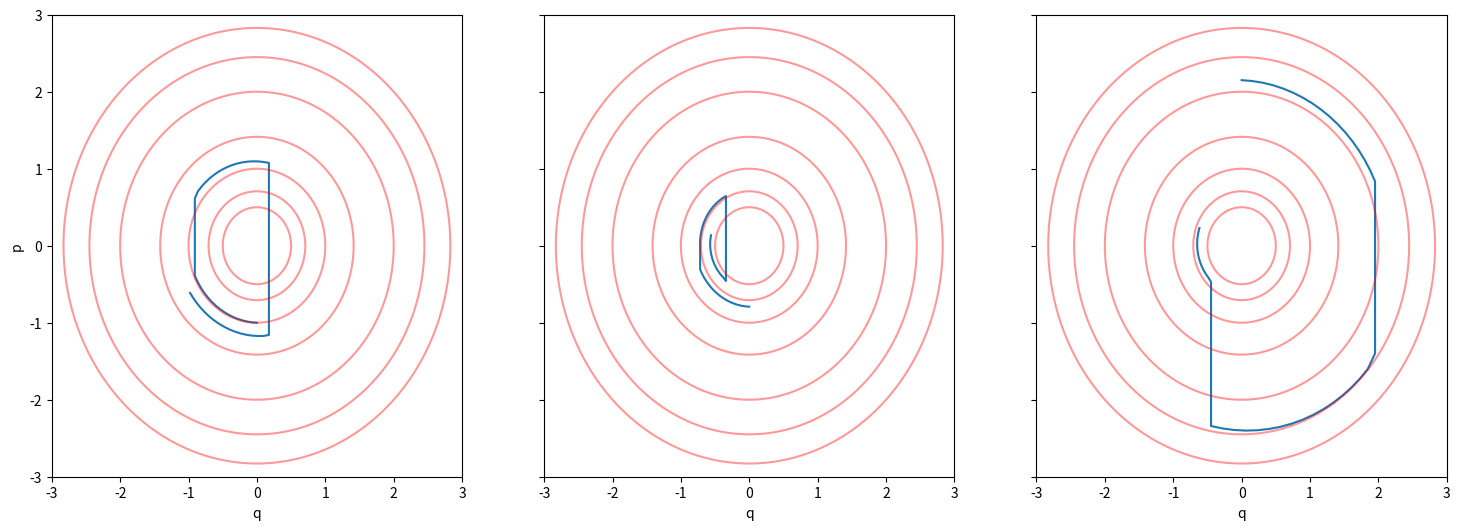

Write Python code to recreate this figure.
'''
This code helps illustrate how Hamiltonian Monte Carlo works.
This is not the full simulation.

The blue lines trace the red contours (contours along which the
the Hamiltonian(H) is conserved). This shows how the proposals
conserve H, which allows for distant proposals with a high
probability of acceptance. (RM Neal 2011,
www.arxiv.org/abs/1206.1901)


'''

import numpy as np
import matplotlib.pyplot as plt

#mass of simulated particle
m = 1.


# p is represented by a 1x3 array
#K = p^2/(2m)
def K(p):
    K = np.vdot(p,p)/ (2*m)
    return float(K)

#harmonic potential
def U(q):
    U = 1/2 * np.vdot(q,q)
    return float(U)

#Hamiltonian of the system
def H(q,p):
    return U(q) + K(p)

#dU/dq = q
def dUdq(q):
    return q


'''generates random 3d momentum vectoreach component is selected from
normal dist, where the stdev is sqrt(m)'''
def randp():
    randp = np. vstack(
        [np.random.normal(0, np.sqrt(m), 1),
        np.random.normal(0, np.sqrt(m), 1),
        np.random.normal(0, np.sqrt(m), 1)])
    return randp




'''qs and ps are appended to with each value of p and q from the
hmc updating trajectory '''
qs = np.vstack([0.,0.,0.])
ps = np.vstack([0.,0.,0.])

'''function to perform HMC algorithm, works for any number of dimensions,
as long as you change randp() and input vectors accordingly'''
'''this version has been altered to visualise the process,
usually the coords of the curved trajectories are not stored,
except the very last one.'''
def nDHMC(current_q, dt, nstep, qs, ps):
    q = current_q
    p = randp()
    current_p = p
    qs = np.append(qs,q, axis=1)
    ps = np.append(ps,p, axis=1)
    
    p = p - (dt/2) * dUdq(q)
    for i in range(1, nstep-1):
        q = q + dt * p/m
        qs = np.append(qs,q, axis=1)
        if i != nstep:
            p = p - dt * dUdq(q)
            ps = np.append(ps,p, axis=1)
    p = p - (dt/2) * dUdq(q)
    
    current_U = U(current_q)
    current_K = K(current_p)
    proposed_U = U(q)
    proposed_K = K(p)

#trying to conserve Hamiltonian. If it is conserved, there will be no change to
# U or K, so the exponent will be zero. 
    if np.random.uniform() < np.exp(current_U-proposed_U+current_K-proposed_K):
        return q, qs, ps
    else:
        print('FAIL')
        #delete trjactory of rejected proposal
        return current_q, qs[:,:(-nstep-1)], ps[:,:(-nstep-1)]


q = np.vstack([0,0,0])#starting point vector 
for i in range(3): #gives 3 hmc updates
    q, qs, ps = nDHMC(q, .071, 18, qs, ps)#change dt and nstep to see how
#they affect final output
    

qs, ps = qs[:,1:], ps[:,1:] #removing first pos/n and mom/m that was the used
#to create arrays and is not a simulated point, both np.vstack[0,0,0]
    

#Making data for H contour plots
x, y = np.linspace(-3.,3.,200), np.linspace(-3.,3.,200)
Hs = np.zeros((len(x), len(y)))
for i, xi in enumerate(x):
    for j, yj in enumerate(y):
        Hs[i][j] = H(xi,yj)


fig, axs = plt.subplots(1,3, figsize = (18,6), sharey=True)
axs[0].plot(qs[0,:], ps[0,:])
axs[0].contour(x,y,Hs,[.125,.25,.5,1,2,3,4],colors='red', alpha=.4)
axs[0].set_ylabel('p')
axs[0].set_xlabel('q')

axs[1].plot(qs[1,:], ps[1,:])
axs[1].contour(x,y,Hs,[.125,.25,.5,1,2,3,4],colors='red', alpha=.4)
axs[1].set_xlabel('q')

axs[2].plot(qs[2,:], ps[2,:])
axs[2].contour(x,y,Hs,[.125,.25,.5,1,2,3,4],colors='red', alpha=.4)
axs[2].set_xlabel('q')
plt.show()


